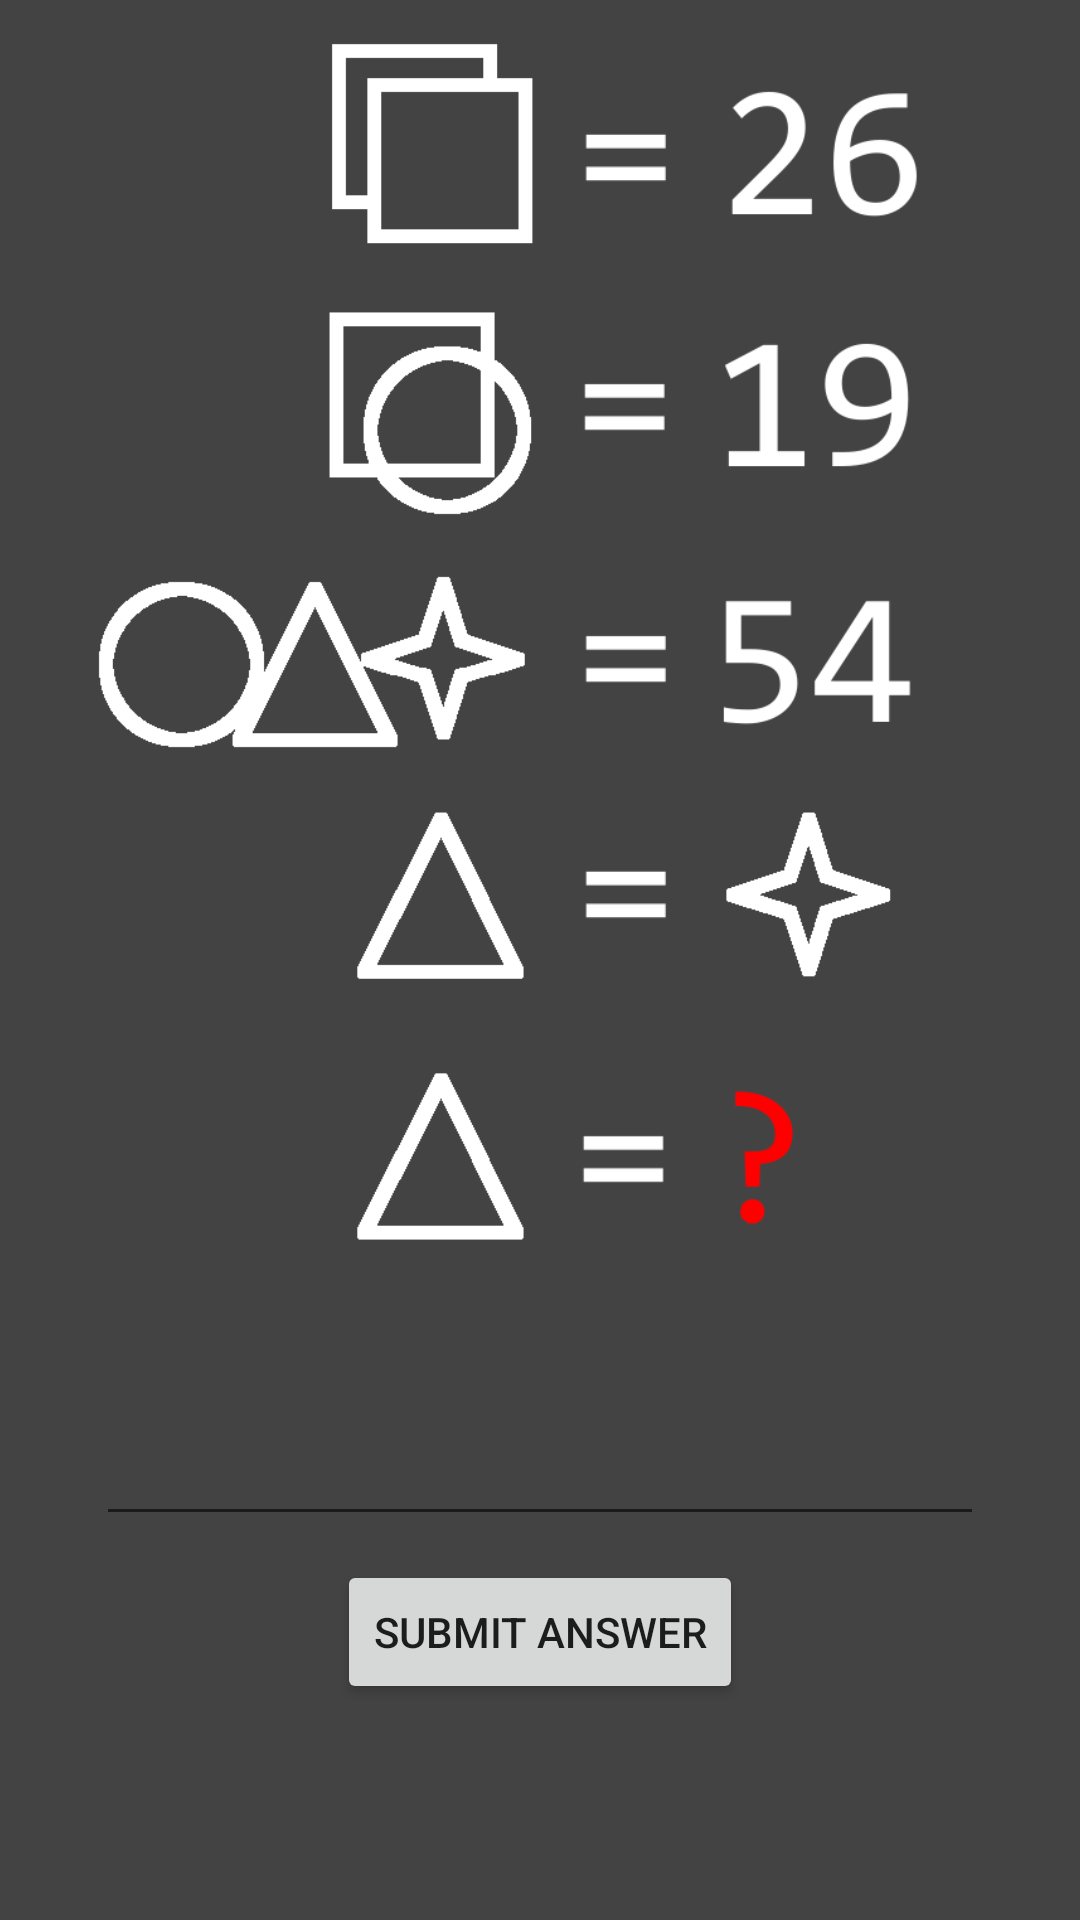

Reconstruct the res/layout file that produces this screen, plus the resources it refers to.
<!-- AndroidManifest.xml: application theme AppTheme -->
<!-- res/layout/activity_problem2.xml -->
<?xml version="1.0" encoding="utf-8"?>
<androidx.constraintlayout.widget.ConstraintLayout xmlns:android="http://schemas.android.com/apk/res/android"
    xmlns:app="http://schemas.android.com/apk/res-auto"
    xmlns:tools="http://schemas.android.com/tools"
    android:layout_width="match_parent"
    android:layout_height="match_parent"
    tools:context=".MainActivity"
    android:background="@color/background">

    <ImageView
        android:id="@+id/imageView"
        android:layout_width="0dp"
        android:layout_height="0dp"
        android:layout_marginRight="16dp"
        android:src="@drawable/p2v2"
        app:layout_constraintDimensionRatio=".8"
        app:layout_constraintEnd_toEndOf="parent"
        app:layout_constraintStart_toStartOf="parent"
        app:layout_constraintTop_toTopOf="parent"
        />

    <EditText
        android:id="@+id/input"
        android:layout_width="0dp"
        android:layout_height="50sp"
        android:text=""
        android:textSize="18sp"
        android:textColor="#FFFFFF"
        android:layout_marginRight="32dp"
        android:layout_marginLeft="32dp"
        android:layout_marginTop="32dp"
        app:layout_constraintTop_toBottomOf="@id/imageView"
        app:layout_constraintBottom_toTopOf="@id/button"
        app:layout_constraintRight_toRightOf="parent"
        app:layout_constraintLeft_toLeftOf="parent"
        />

    <Button
        android:id="@+id/button"
        android:layout_width="wrap_content"
        android:layout_height="wrap_content"
        android:layout_marginBottom="16dp"
        android:text="Submit Answer"
        android:layout_marginTop="8dp"
        app:layout_constraintTop_toBottomOf="@+id/input"
        app:layout_constraintEnd_toEndOf="parent"
        app:layout_constraintStart_toStartOf="parent"
        />

    <ImageView
        android:id="@+id/pass"
        android:layout_width="match_parent"
        android:layout_height="match_parent"
        android:background="#FFFFFF"
        android:visibility="gone"
        android:src="@drawable/completed"/>

    <Button
        android:layout_marginTop="425sp"
        android:layout_marginLeft="0sp"
        android:layout_centerHorizontal="true"
        android:id="@+id/next"
        android:layout_height="75sp"
        android:layout_width="150sp"
        android:visibility="gone"
        android:text="Back"
        android:textSize="25sp"
        app:layout_constraintTop_toTopOf="parent"
        app:layout_constraintLeft_toLeftOf="parent"
        app:layout_constraintRight_toRightOf="parent"/>

</androidx.constraintlayout.widget.ConstraintLayout>
<!-- resources referenced by this layout -->
<resources>
  <color name="background">#434343</color>
  <!-- drawable completed: png bitmap (drawable, 6302 bytes) -->
  <!-- drawable p2v2: png bitmap (drawable-v24, 19165 bytes) -->
  <style name="AppTheme" parent="Theme.AppCompat.Light.DarkActionBar">
          <item name="colorPrimary">#3E3E3E</item>
          <item name="colorPrimaryDark">@color/colorPrimaryDark</item>
          <item name="colorAccent">@color/colorAccent</item>
          <item name="android:actionBarSize">48dp</item>
      </style>
  <color name="colorPrimaryDark">#2C2C2C</color>
  <color name="colorAccent">#FF0000</color>
</resources>
